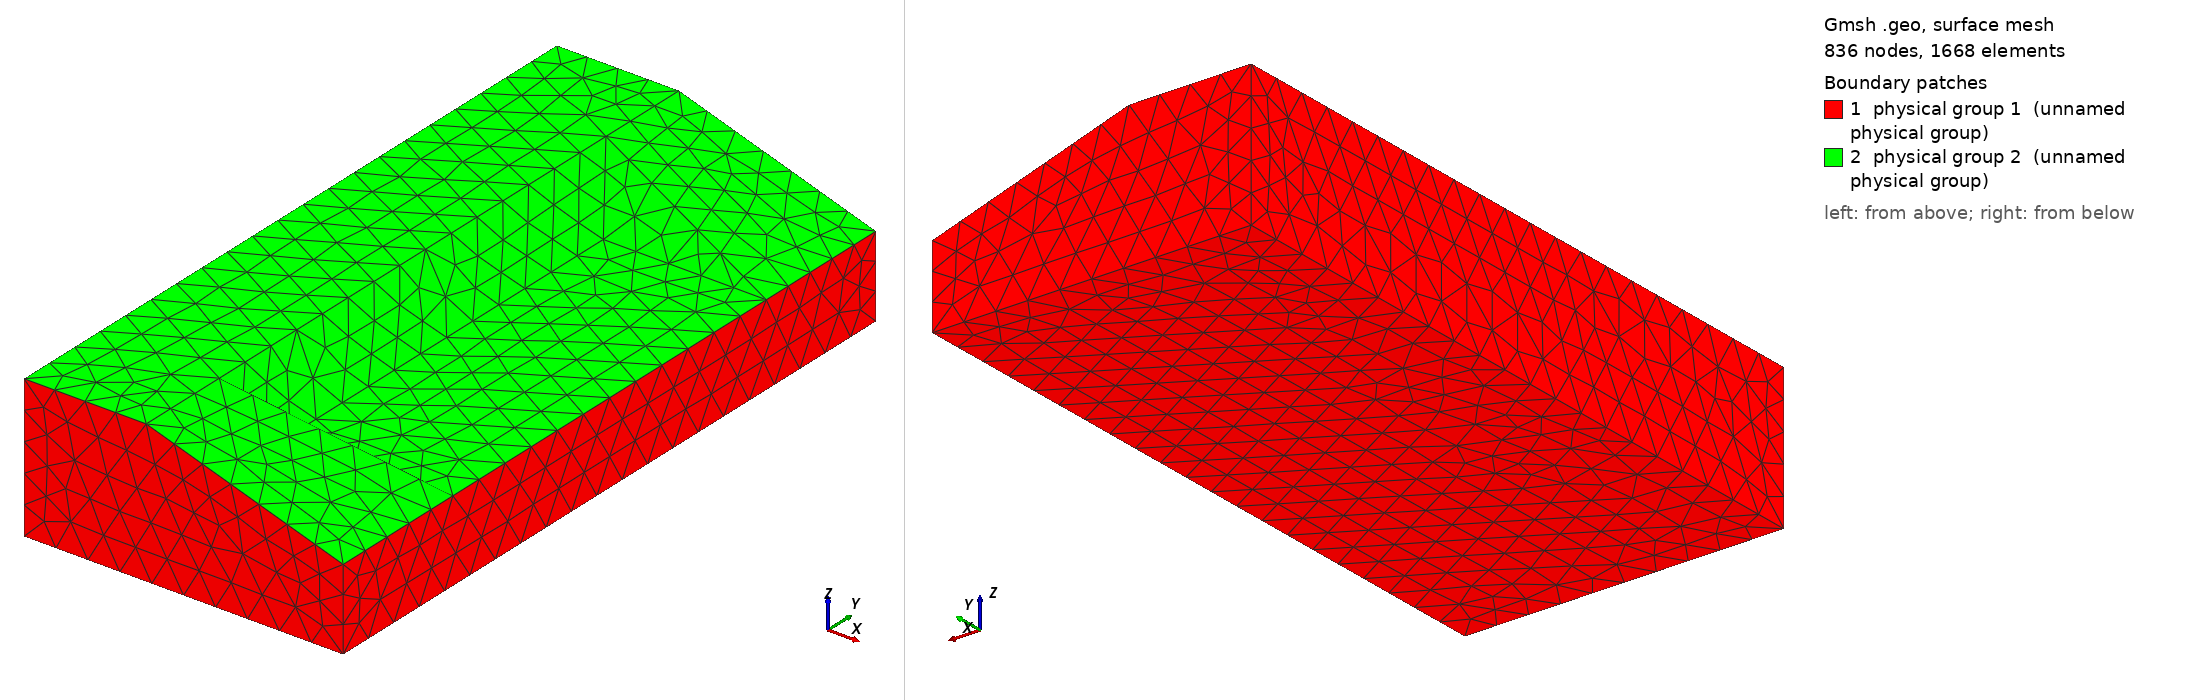

Gmsh geometry script, surface-meshed: 836 nodes, 1668 surface elements. Boundary patches (legend numbers): 1 physical group 1 (unnamed physical group), 2 physical group 2 (unnamed physical group). Left view from above one corner, right view from below the opposite corner. Legend entries are the model's physical surfaces. The drawing asked Gmsh for element sizes between 1% and 20% of the model's largest extent; the script's own settings can give other sizes.

=== excavation.geo (drawn) ===
// all measurements in meters
h = 5.;
xBottom = 47.;
yBottom = 102.;
zBottom = 12.;

ySlopeTopLeft = 14.;
ySlopeTopRight = yBottom - 14.;
ySlopeMidLeft = 14.+7.;
ySlopeMidRight = yBottom - 14. - 7.;

xMiddle = 23.;
zMiddle = zBottom + 9.;
xTop = 18.;
//layerBottom = zB/h;

//Bottom part.
Point(10) = {0, 0, 0, h};
Point(11) = {xBottom, 0, 0, h};
Point(12) = {xBottom, yBottom, 0, h};
Point(13) = {0, yBottom, 0, h};

Line(100) = {10, 11};
Line(101) = {11, 12};
Line(102) = {12, 13};
Line(103) = {13, 10};

Line Loop(1000) = {100,101,102,103};
Plane Surface(2000) = {1000};

//Left, front view
Point(14) = {xBottom, 0, zBottom, h};
Point(15) = {xTop, 0, zMiddle, h};
Point(16) = {0, 0, zMiddle, h};
Line(104) = {11, 14};
Line(105) = {14, 15};
Line(106) = {15, 16};
Line(107) = {16, 10};
Line Loop(1001) = {100,104,105,106,107};
Plane Surface(2001) = {1001};

//Right, front view
Point(18) = {xBottom, yBottom, zBottom, h};
Point(19) = {xTop, yBottom, zMiddle, h};
Point(20) = {0, yBottom, zMiddle, h};
Line(109) = {12, 18};
Line(110) = {18, 19};
Line(111) = {19, 20};
Line(112) = {20, 13};
Line Loop(1002) = {-102,109,110,111,112};
Plane Surface(2002) = {1002};




//some intermediate points and lines
// for front parts
Point(22) = {xBottom, ySlopeMidLeft, zBottom, h};
Point(24) = {xBottom, ySlopeMidRight, zBottom, h};
Line(119) = {22, 14};
Line(122) = {24, 18};
Line(127) = {22, 24};

// for top parts
Point(21) = {xTop, ySlopeTopLeft, zMiddle, h};
Point(23) = {xTop, ySlopeTopRight, zMiddle, h};
Line(117) = {15, 21};
Line(120) = {19, 23};
Line(129) = {23, 21};

//Front
//Line(114) = {18, 14};
Line Loop(1003) = {101,109,-122,-127,119,-104};
Plane Surface(2003) = {1003};

//Back
Line(115) = {20, 16};
Line Loop(1004) = {-103,-112,115,107};
Plane Surface(2004) = {1004};

//Top
//Line(116) = {15, 19};
Line Loop(1005) = {-106,117,-129,-120,111,115};
Plane Surface(2005) = {1005};

//Left slope
Line(118) = {21, 22};

Line Loop(1006) = {105,117,118,119};
Plane Surface(2006) = {1006};

//Right slope
Line(121) = {23, 24};
Line Loop(1007) = {110,120,121,122};
Plane Surface(2007) = {1007};

//Left slope inner
Point(25) = {xMiddle, ySlopeMidLeft, zBottom, h};
Line(123) = {22, 25};
Line(124) = {25, 21};
Line Loop(1008) = {118,123,124};
Plane Surface(2008) = {1008};

//Right slope inner
Point(26) = {xMiddle, ySlopeMidRight, zBottom, h};
Line(125) = {24, 26};
Line(126) = {26, 23};
Line Loop(1009) = {121,125,126};
Plane Surface(2009) = {1009};

//Slope bottom
Line(128) = {26, 25};
Line Loop(1010) = {127,125,128,-123};
Plane Surface(2010) = {1010};

//Slope
Line Loop(1011) = {-128,126,129,-124};
Plane Surface(2011) = {1011};

Surface Loop(10000) = {2000, 2001, 2006, 2008, 2011, 2010, 2003, 2009, 2007, 2002, 2005, 2004};

Volume(20000) = {10000};
Physical Surface(1) = {2000,2001,2002,2003,2004};
Physical Surface(2) = {2005,2006,2007,2008,2009,2010,2011};
Physical Volume(10) = {20000};

Mesh.Algorithm3D = 4;
